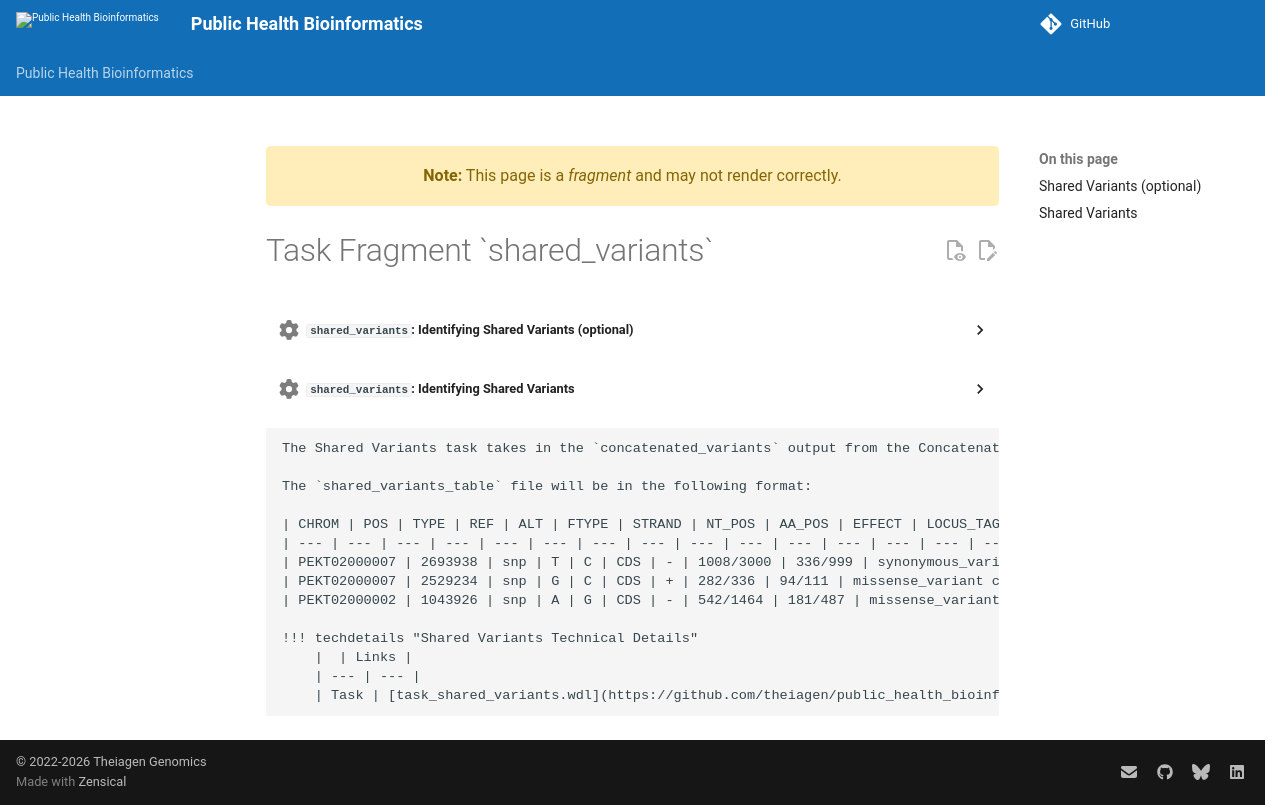

repository: theiagen/public_health_bioinformatics · page: v4.3.1/common_text/shared_variants_task/index.html · generator: mkdocs

---
title: Task Fragment `shared_variants`
fragment: true
---
<!-- if: snippy -->
??? task "`shared_variants`: Identifying Shared Variants (optional)"
    ##### Shared Variants (optional)

    ==This task activates when `call_shared_variants` is true.==
<!-- endif -->
<!-- if: find_shared_variants -->
??? task "`shared_variants`: Identifying Shared Variants"
    ##### Shared Variants
<!-- endif -->

    The Shared Variants task takes in the `concatenated_variants` output from the Concatenate Variants task and reshapes the data so that variants are rows and samples are columns. For each variant, samples where the variant was detected are populated with a "1" and samples where **either the variant was not detected or there was insufficient coverage to call variants** are populated with a "0". The resulting table is available as the `shared_variants_table` output.

    The `shared_variants_table` file will be in the following format:

    | CHROM | POS | TYPE | REF | ALT | FTYPE | STRAND | NT_POS | AA_POS | EFFECT | LOCUS_TAG | GENE | PRODUCT | sample1 | sample2 | sample3 |
    | --- | --- | --- | --- | --- | --- | --- | --- | --- | --- | --- | --- | --- | --- | --- | --- |
    | PEKT02000007 | 2693938 | snp | T | C | CDS | - | 1008/3000 | 336/999 | synonymous_variant c.1008A>G p.Lys336Lys | B9J08_003879 | NA | chitin synthase 1 | 1 | 1 | 0 |
    | PEKT02000007 | 2529234 | snp | G | C | CDS | + | 282/336 | 94/111 | missense_variant c.282G>C p.Lys94Asn | B9J08_003804 | NA | cytochrome c | 1 | 1 | 1 |
    | PEKT02000002 | 1043926 | snp | A | G | CDS | - | 542/1464 | 181/487 | missense_variant c.542T>C p.Ile181Thr | B9J08_000976 | NA | dihydrolipoyl dehydrogenase | 1 | 1 | 0 |

    !!! techdetails "Shared Variants Technical Details"
        |  | Links |
        | --- | --- |
        | Task | [task_shared_variants.wdl](https://github.com/theiagen/public_health_bioinformatics/blob/main/tasks/phylogenetic_inference/utilities/task_shared_variants.wdl) |
